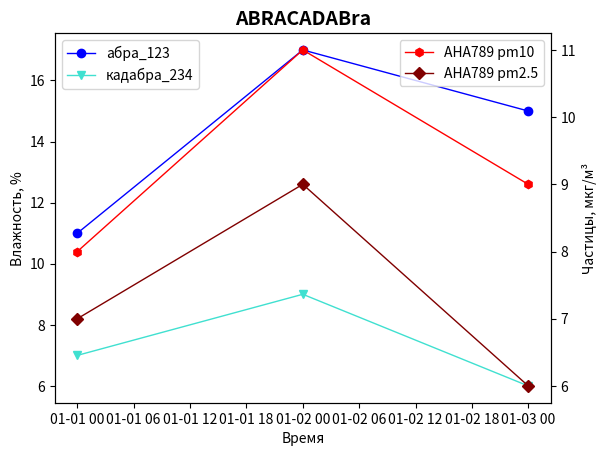

Write the Python code that produced this figure.
import matplotlib.pyplot as plt
from matplotlib import font_manager
from typing import Dict, Tuple
from datetime import datetime


def bluish_colors_generator():
    """ Выдает цвета в синей гамме """
    for name in ['blue', 'Turquoise', 'CadetBlue', 'MidnightBlue', 'Indigo']:
        yield name
    while True:
        yield 'blue'


def reddish_colors_generator():
    """ Выдает цвета в красно-оранжевой гамме """
    for name in ['red', 'maroon', 'magenta', 'purple', 'orange', 'chocolate']:
        yield name
    while True:
        yield 'crimson'


def marker_generator():
    """ Выдает символы маркеров """
    for marker in 'ovhDX*s+^<>12348':
        yield marker
    while True:
        yield '.'


def render_graph(humid_datasets: dict[str, tuple[datetime, float]], 
                 particle_datasets: dict[str, tuple[datetime, float]],
                 sensor_names: dict[int:str] = {},
                 title: str = '',
                 graph_style: str = ''):
    """ Рисуем графики на основе переданных датасетов. У каждого (из 2х) типа датасетов - своя ось ординат."""

    fig, ax1 = plt.subplots()
    if title:
        title_font = font_manager.FontProperties(weight='bold', size=14)
        ax1.set_title(title, fontproperties=title_font)
        fig.canvas.manager.set_window_title(title)

    bluish_color = bluish_colors_generator()
    reddish_color = reddish_colors_generator()
    marker = marker_generator()
    
    ax1.set_xlabel('Время')

    if humid_datasets and particle_datasets:
        humid_ax = ax1
        humid_legend_loc = 'upper left'
        particle_ax = ax1.twinx()
        particle_legend_loc ='upper right'
    elif humid_datasets:
        humid_ax = ax1
        humid_legend_loc = 'upper left'
    elif particle_datasets:
        particle_ax = ax1
        particle_legend_loc = 'upper left'

    # ГРАФИКИ ВЛАЖНОСТИ
    if humid_datasets:
        for sensor_id, dataset in humid_datasets.items():
            sensor_name = sensor_names.get(sensor_id, 'None')
            x_values = [data[0] for data in dataset]
            y_values = [data[2] for data in dataset]
            
            # различные стили
            if graph_style == 'point':
                humid_ax.scatter(x_values, y_values, label=sensor_name, color=next(bluish_color), s=5)
            elif graph_style == 'line':
                humid_ax.plot(x_values, y_values, label=sensor_name, color=next(bluish_color), linewidth=1)
            else:
                humid_ax.plot(x_values, y_values, label=sensor_name, color=next(bluish_color), linewidth=1, marker=next(marker))

        # Отображаем легенду    
            humid_ax.legend(loc=humid_legend_loc)
            # Подписи осей
            humid_ax.set_ylabel('Влажность, %')

    # ГРАФИКИ ЧАСТИЦ
    if particle_datasets:
        for sensor_id, dataset in particle_datasets.items():
            sensor_name = sensor_names.get(sensor_id, 'None')
            x_values = [data[0] for data in dataset]
            y_values_p1 = [data[1] for data in dataset]
            y_values_p2 = [data[2] for data in dataset]
            
            # различные стили
            if graph_style == 'point':
                particle_ax.scatter(x_values, y_values_p1, label=f'{sensor_name} pm10', color=next(reddish_color), s=5)
                particle_ax.scatter(x_values, y_values_p2, label=f'{sensor_name} pm2.5', color=next(reddish_color), s=5)
            elif graph_style == 'line':
                particle_ax.plot(x_values, y_values_p1, label=f'{sensor_name} pm10', color=next(reddish_color), linewidth=1)
                particle_ax.plot(x_values, y_values_p2, label=f'{sensor_name} pm2.5', color=next(reddish_color), linewidth=1)
            else:
                particle_ax.plot(x_values, y_values_p1, label=f'{sensor_name} pm10', color=next(reddish_color), linewidth=1, marker=next(marker))
                particle_ax.plot(x_values, y_values_p2, label=f'{sensor_name} pm2.5', color=next(reddish_color), linewidth=1, marker=next(marker))
        
        # легенда для частиц    
        particle_ax.legend(loc=particle_legend_loc)
        particle_ax.set_ylabel('Частицы, мкг/м³')

    # Выдаем окно графика
    plt.show()


if __name__ == "__main__":
    def test():
        dataset1 = [(datetime(2022, 1, 1), 10, 11), (datetime(2022, 1, 2), 15, 17), (datetime(2022, 1, 3), 12, 15)]
        dataset2 = [(datetime(2022, 1, 1), 8, 7), (datetime(2022, 1, 2), 11, 9), (datetime(2022, 1, 3), 9, 6)]
        sensor_ids = {123: 'aбра_123', 234: "кадабра_234", 567: "Foo_567", 789: 'AHA789'}
        render_graph(humid_datasets={123: dataset1, 234: dataset2}, 
                                        particle_datasets={789: dataset2}, 
                                        sensor_names=sensor_ids, 
                                        title='ABRACADABra',
                                        graph_style='curve')
    test()
